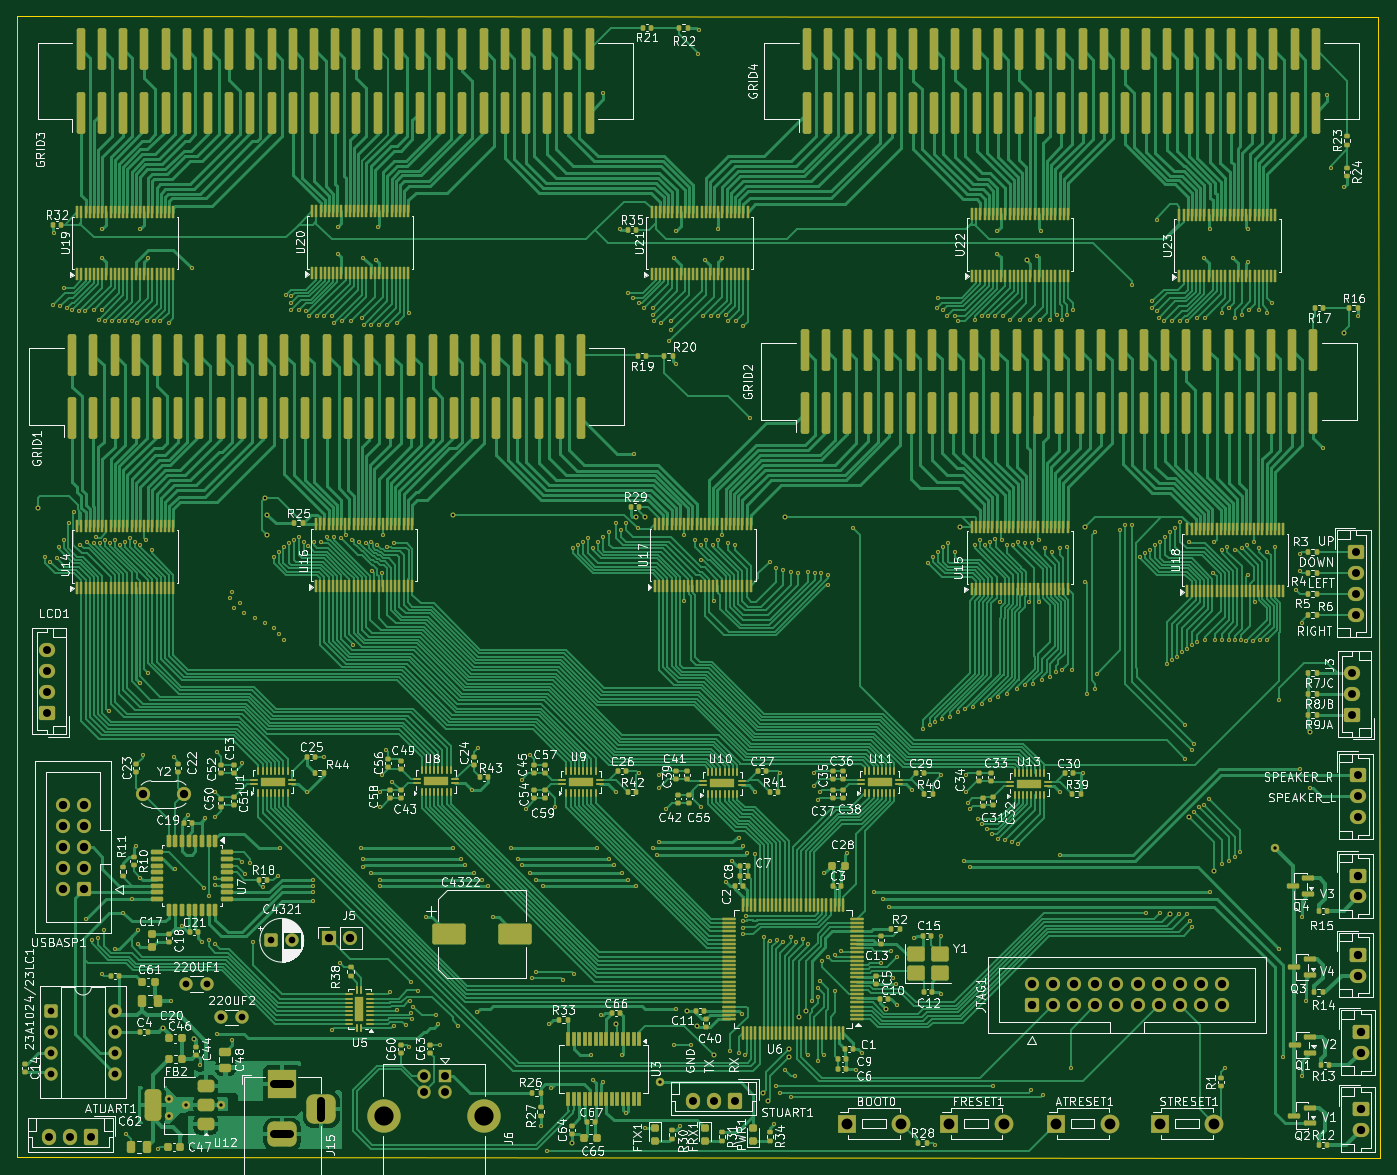
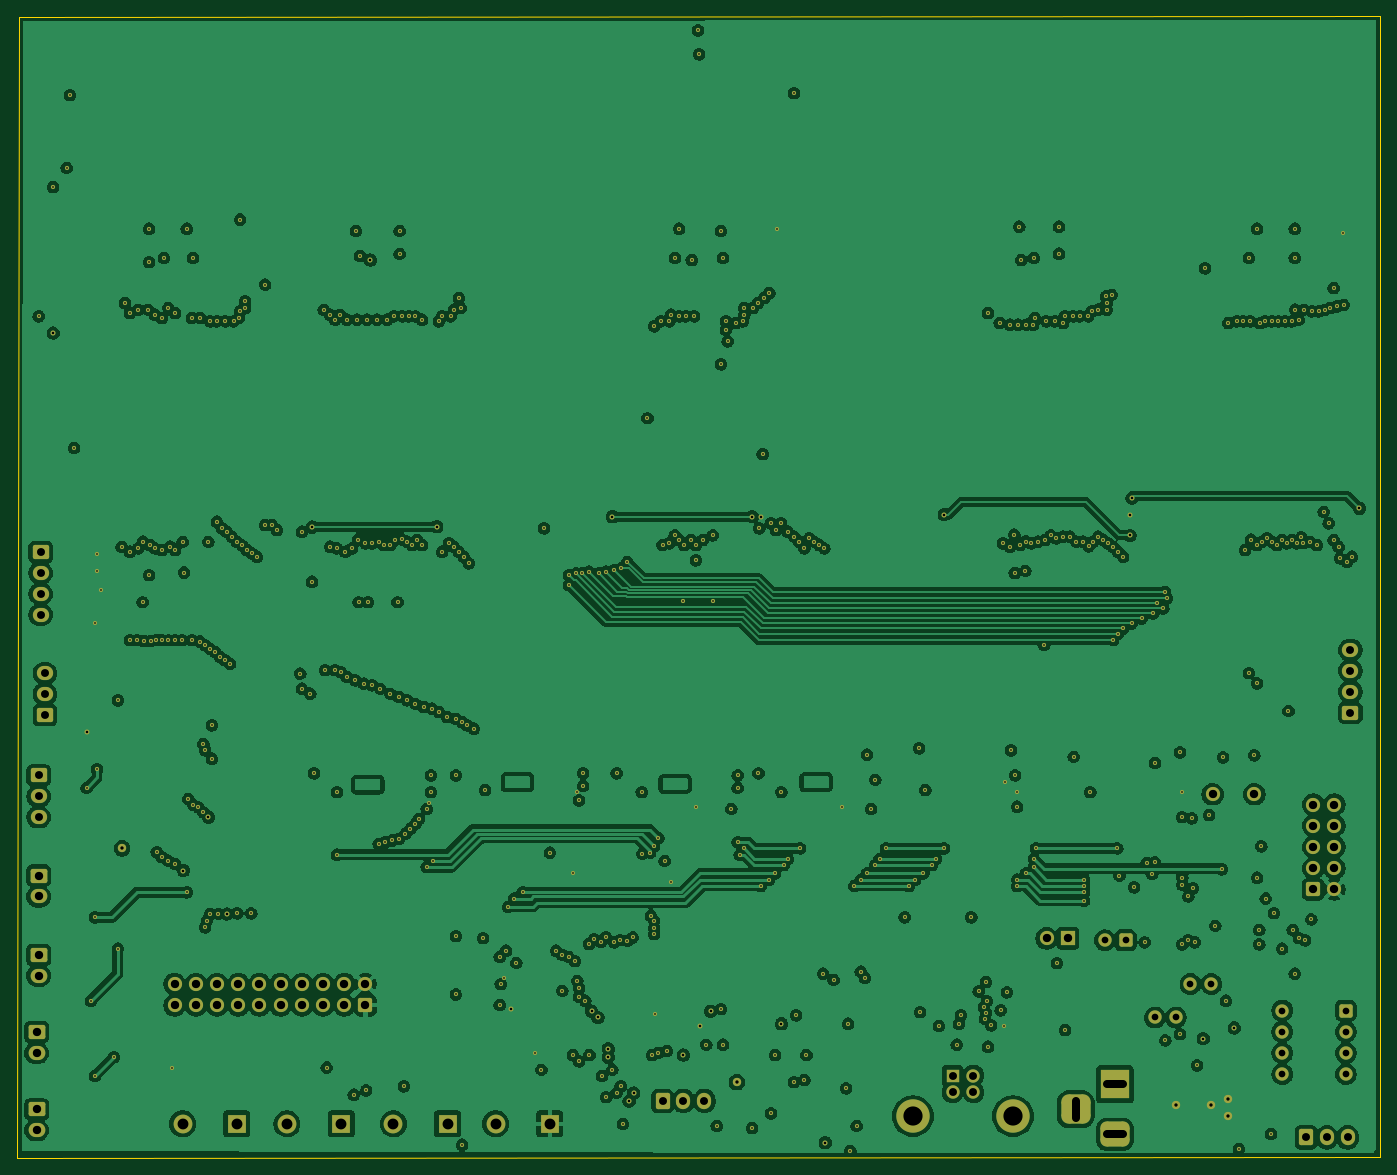
Circuit board: 13 layer files. Board 163.4 x 136.9 mm.
- bottom_copper: kicad-B_Cu.gbr (791977 bytes)
- bottom_mask: kicad-B_Mask.gbr (20954 bytes)
- paste: kicad-B_Paste.gbr (448 bytes)
- bottom_silk: kicad-B_Silkscreen.gbr (449 bytes)
- outline: kicad-Edge_Cuts.gbr (678 bytes)
- top_copper: kicad-F_Cu.gbr (322353 bytes)
- top_mask: kicad-F_Mask.gbr (58715 bytes)
- paste: kicad-F_Paste.gbr (39177 bytes)
- top_silk: kicad-F_Silkscreen.gbr (359879 bytes)
- inner_copper: kicad-In1_Cu.gbr (74521 bytes)
- inner_copper: kicad-In2_Cu.gbr (735479 bytes)
- drill: kicad-NPTH.drl (269 bytes)
- drill: kicad-PTH.drl (10702 bytes)

=== bottom_copper: kicad-B_Cu.gbr (791977 bytes, source omitted) ===
=== bottom_mask: kicad-B_Mask.gbr (20954 bytes, source omitted) ===
=== paste: kicad-B_Paste.gbr ===
%TF.GenerationSoftware,KiCad,Pcbnew,9.0.6*%
%TF.CreationDate,2025-11-19T13:11:45-05:00*%
%TF.ProjectId,kicad,6b696361-642e-46b6-9963-61645f706362,rev?*%
%TF.SameCoordinates,Original*%
%TF.FileFunction,Paste,Bot*%
%TF.FilePolarity,Positive*%
%FSLAX46Y46*%
G04 Gerber Fmt 4.6, Leading zero omitted, Abs format (unit mm)*
G04 Created by KiCad (PCBNEW 9.0.6) date 2025-11-19 13:11:45*
%MOMM*%
%LPD*%
G01*
G04 APERTURE LIST*
G04 APERTURE END LIST*
M02*

=== bottom_silk: kicad-B_Silkscreen.gbr ===
%TF.GenerationSoftware,KiCad,Pcbnew,9.0.6*%
%TF.CreationDate,2025-11-19T13:11:46-05:00*%
%TF.ProjectId,kicad,6b696361-642e-46b6-9963-61645f706362,rev?*%
%TF.SameCoordinates,Original*%
%TF.FileFunction,Legend,Bot*%
%TF.FilePolarity,Positive*%
%FSLAX46Y46*%
G04 Gerber Fmt 4.6, Leading zero omitted, Abs format (unit mm)*
G04 Created by KiCad (PCBNEW 9.0.6) date 2025-11-19 13:11:46*
%MOMM*%
%LPD*%
G01*
G04 APERTURE LIST*
G04 APERTURE END LIST*
M02*

=== outline: kicad-Edge_Cuts.gbr ===
%TF.GenerationSoftware,KiCad,Pcbnew,9.0.6*%
%TF.CreationDate,2025-11-19T13:11:46-05:00*%
%TF.ProjectId,kicad,6b696361-642e-46b6-9963-61645f706362,rev?*%
%TF.SameCoordinates,Original*%
%TF.FileFunction,Profile,NP*%
%FSLAX46Y46*%
G04 Gerber Fmt 4.6, Leading zero omitted, Abs format (unit mm)*
G04 Created by KiCad (PCBNEW 9.0.6) date 2025-11-19 13:11:46*
%MOMM*%
%LPD*%
G01*
G04 APERTURE LIST*
%TA.AperFunction,Profile*%
%ADD10C,0.050000*%
%TD*%
G04 APERTURE END LIST*
D10*
X76000000Y-20000000D02*
X239125000Y-20125000D01*
X239125000Y-20125000D02*
X239375000Y-156875000D01*
X76000000Y-156750000D02*
X76000000Y-20000000D01*
X239375000Y-156875000D02*
X76000000Y-156750000D01*
M02*

=== top_copper: kicad-F_Cu.gbr (322353 bytes, source omitted) ===
=== top_mask: kicad-F_Mask.gbr (58715 bytes, source omitted) ===
=== paste: kicad-F_Paste.gbr (39177 bytes, source omitted) ===
=== top_silk: kicad-F_Silkscreen.gbr (359879 bytes, source omitted) ===
=== inner_copper: kicad-In1_Cu.gbr (74521 bytes, source omitted) ===
=== inner_copper: kicad-In2_Cu.gbr (735479 bytes, source omitted) ===
=== drill: kicad-NPTH.drl ===
M48
; DRILL file {KiCad 9.0.6} date 2025-11-19T13:11:48-0500
; FORMAT={-:-/ absolute / metric / decimal}
; #@! TF.CreationDate,2025-11-19T13:11:48-05:00
; #@! TF.GenerationSoftware,Kicad,Pcbnew,9.0.6
; #@! TF.FileFunction,NonPlated,1,4,NPTH
FMAT,2
METRIC
%
G90
G05
M30

=== drill: kicad-PTH.drl (10702 bytes, source omitted) ===
